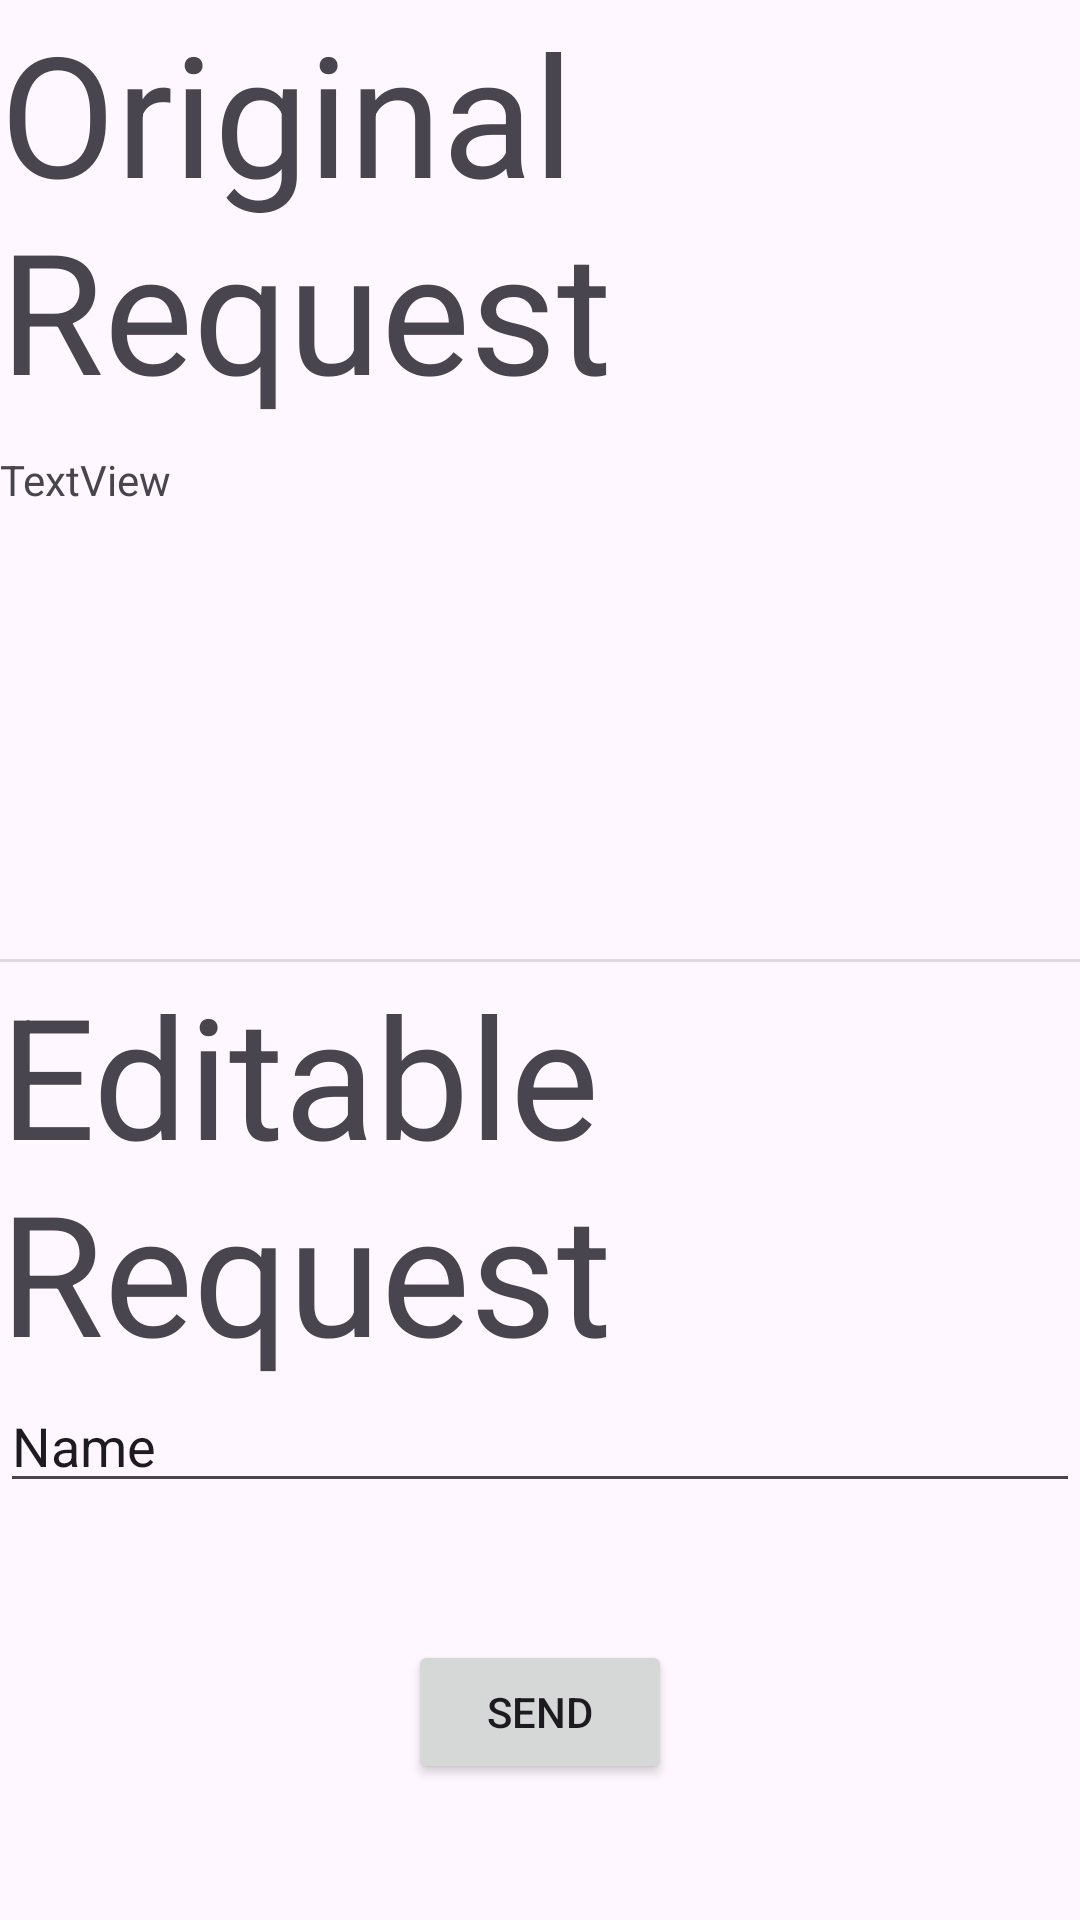

Reconstruct the res/layout file that produces this screen, plus the resources it refers to.
<!-- AndroidManifest.xml: application theme Theme.Hextree1 -->
<!-- res/layout/activity_intercept_http_intents.xml -->
<?xml version="1.0" encoding="utf-8"?>
<androidx.constraintlayout.widget.ConstraintLayout xmlns:android="http://schemas.android.com/apk/res/android"
    xmlns:app="http://schemas.android.com/apk/res-auto"
    xmlns:tools="http://schemas.android.com/tools"
    android:id="@+id/main"
    android:layout_width="match_parent"
    android:layout_height="match_parent"
    tools:context=".InterceptHttpIntents">

    <TextView
        android:id="@+id/textView5"
        android:layout_width="wrap_content"
        android:layout_height="wrap_content"
        android:text="Editable Request"
        android:textAppearance="@style/TextAppearance.AppCompat.Display3"
        app:layout_constraintEnd_toEndOf="parent"
        app:layout_constraintStart_toStartOf="parent"
        app:layout_constraintTop_toBottomOf="@+id/divider" />

    <TextView
        android:id="@+id/httpTextView"
        android:layout_width="0dp"
        android:layout_height="wrap_content"
        android:text="TextView"
        app:layout_constraintBottom_toTopOf="@+id/divider"
        app:layout_constraintEnd_toEndOf="parent"
        app:layout_constraintStart_toStartOf="parent"
        app:layout_constraintTop_toTopOf="parent" />

    <EditText
        android:id="@+id/httpEditText"
        android:layout_width="0dp"
        android:layout_height="wrap_content"
        android:ems="10"
        android:inputType="text"
        android:text="Name"
        app:layout_constraintBottom_toBottomOf="parent"
        app:layout_constraintEnd_toEndOf="parent"
        app:layout_constraintStart_toStartOf="parent"
        app:layout_constraintTop_toBottomOf="@+id/divider" />

    <View
        android:id="@+id/divider"
        android:layout_width="958dp"
        android:layout_height="1dp"
        android:layout_marginStart="1dp"
        android:layout_marginEnd="1dp"
        android:background="?android:attr/listDivider"
        app:layout_constraintBottom_toBottomOf="parent"
        app:layout_constraintEnd_toEndOf="parent"
        app:layout_constraintStart_toStartOf="parent"
        app:layout_constraintTop_toTopOf="parent" />

    <Button
        android:id="@+id/httpEditSend"
        android:layout_width="wrap_content"
        android:layout_height="wrap_content"
        android:text="SEND"
        app:layout_constraintBottom_toBottomOf="parent"
        app:layout_constraintEnd_toEndOf="parent"
        app:layout_constraintStart_toStartOf="parent"
        app:layout_constraintTop_toBottomOf="@+id/httpEditText" />

    <TextView
        android:id="@+id/textView3"
        android:layout_width="wrap_content"
        android:layout_height="wrap_content"
        android:text="Original Request"
        android:textAppearance="@style/TextAppearance.AppCompat.Display3"
        app:layout_constraintEnd_toEndOf="parent"
        app:layout_constraintStart_toStartOf="parent"
        app:layout_constraintTop_toTopOf="parent" />

</androidx.constraintlayout.widget.ConstraintLayout>
<!-- resources referenced by this layout -->
<resources>
  <style name="Theme.Hextree1" parent="Base.Theme.Hextree1" />
  <style name="Base.Theme.Hextree1" parent="Theme.Material3.DayNight.NoActionBar">
          
          
      </style>
</resources>
